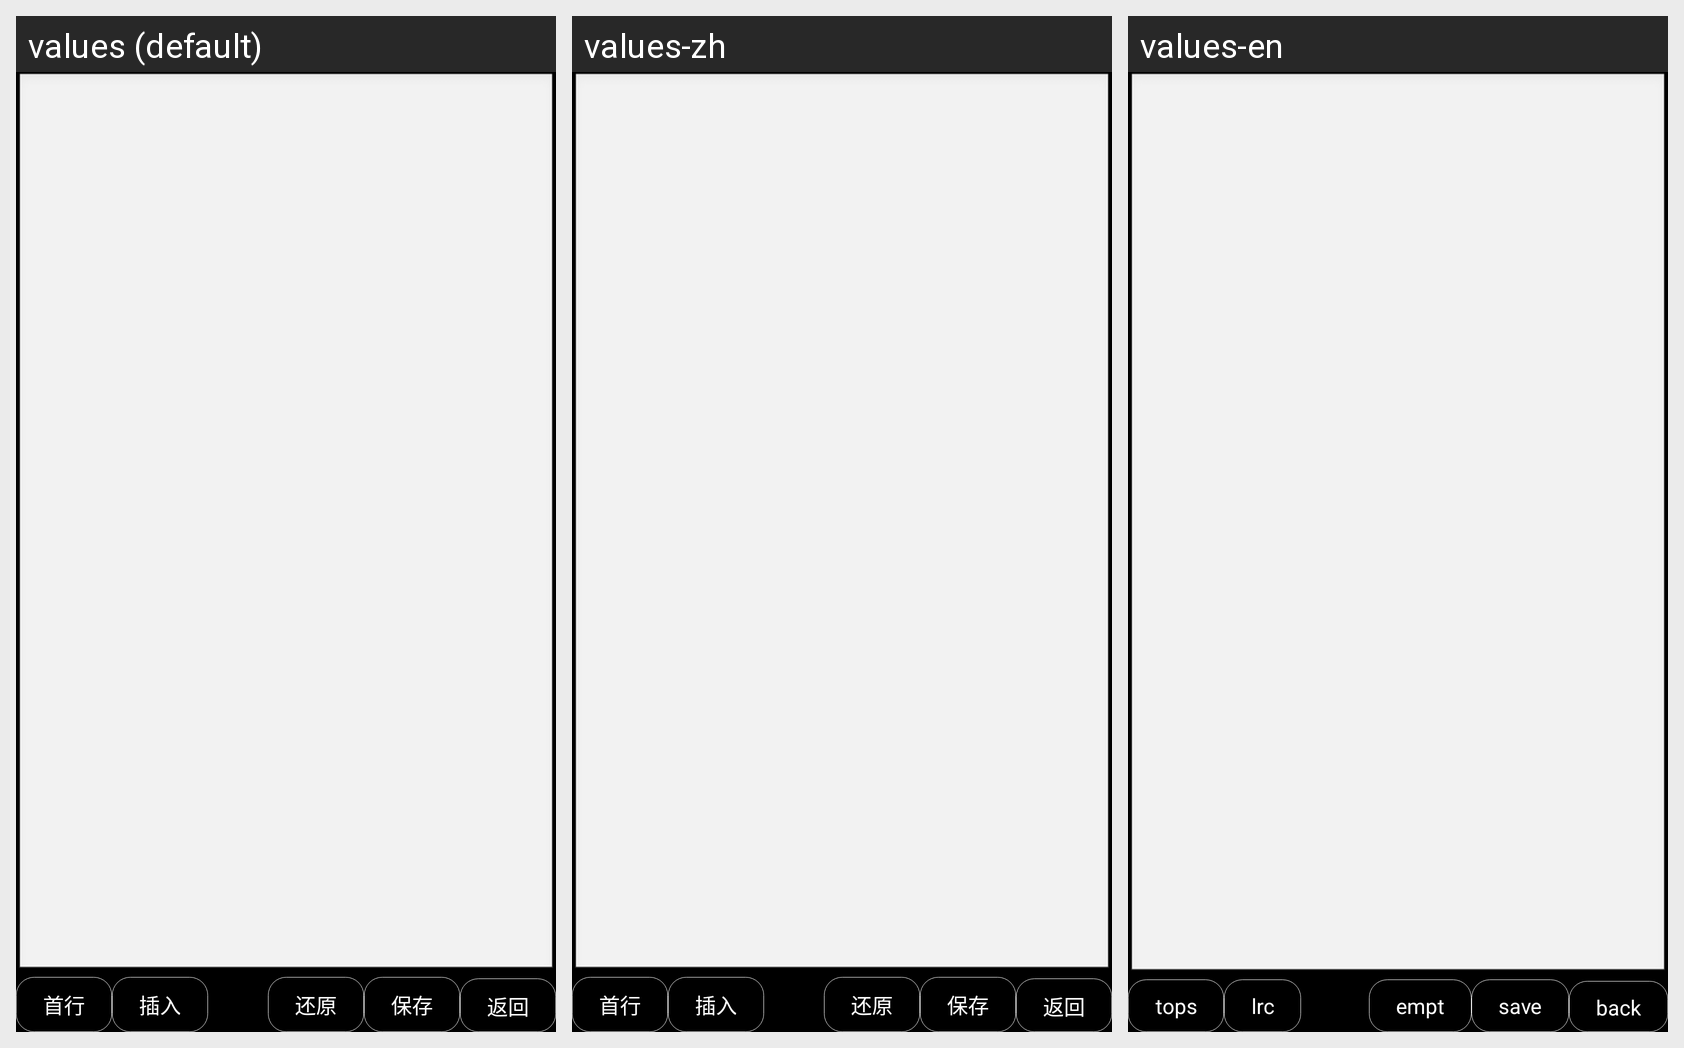

This grid shows one Android layout under several languages. Give, for every string resource on the screen, its name, the default text and each shown locale's text.
Android screen res/layout/dialog_textare.xml rendered under 3 locales, left to right: values (default), values-zh, values-en. Device: Nexus 5 (rendered at 1080×1920; each locale shown at half size, 540×960, under a caption strip naming it); theme android:Theme.NoTitleBar.
Strings drawn on this screen, with the default value and each locale's value (text and hints the layout hard-codes, and strings that could not be matched under every locale, appear in the picture but are not listed):

saveButton
  values: 保存
  values-zh: 保存
  values-en: save

LineTopButton
  values: 首行
  values-zh: 首行
  values-en: tops

backButton
  values: 返回
  values-zh: 返回
  values-en: back

LrcButton
  values: 插入
  values-zh: 插入
  values-en: lrc

clsButton
  values: 还原
  values-zh: 还原
  values-en: empt
